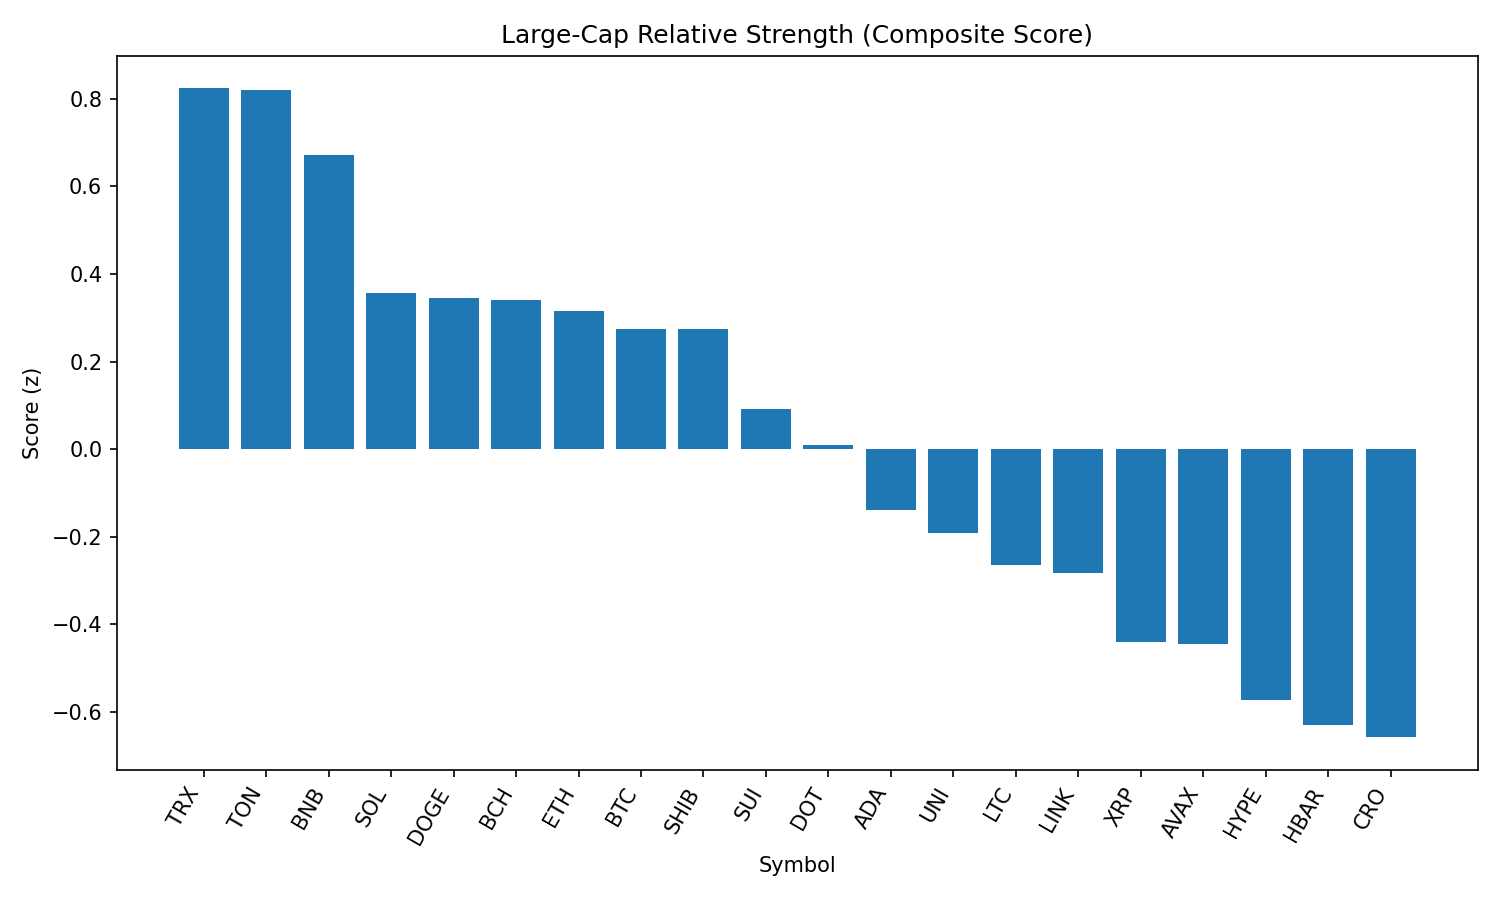

Data behind this chart, as committed beside it:
rank, name, symbol, price, pct_1h, pct_24h, pct_7d, pct_1h_vs_btc, pct_24h_vs_btc, pct_7d_vs_btc, market_cap_rank, market_cap, volume_usd, score
1, TRON, TRX, 0.3425, 0.05862, 1.193, -6.896, 0.2257, 0.9996, -2.216, 10, 32416231217, 432929628, 0.824
2, Toncoin, TON, 3.17, 0.02297, 1.461, -6.374, 0.19, 1.267, -1.694, 28, 8139257627, 89846555, 0.8196
3, BNB, BNB, 865.3, -0.005658, 0.7825, -1.768, 0.1614, 0.5892, 2.912, 5, 120440324545, 702436092, 0.6723
4, Solana, SOL, 204.8, -0.3071, 1.838, -1.959, -0.1401, 1.645, 2.721, 6, 110841478890, 4842740948, 0.3572
5, Dogecoin, DOGE, 0.2179, -0.1872, 1.196, -9.862, -0.02011, 1.003, -5.182, 9, 32867777235, 947456074, 0.3451
6, Bitcoin Cash, BCH, 543.5, -0.08054, 0.2281, -9.038, 0.0865, 0.03479, -4.358, 21, 10824827172, 146673950, 0.3405
7, Ethereum, ETH, 4471, -0.4171, 2.757, -8.819, -0.2501, 2.564, -4.139, 2, 540192729804, 20301205649, 0.3162
8, Bitcoin, BTC, 109015, -0.167, 0.1933, -4.68, 0.0, 0.0, 0.0, 1, 2172386060418, 24767017689, 0.2744
9, Shiba Inu, SHIB, 1.236e-05, -0.1262, 0.1429, -5.542, 0.04081, -0.05044, -0.8621, 30, 7285665044, 120288426, 0.2743
10, Sui, SUI, 3.3, -0.2196, 0.4415, -12.95, -0.05257, 0.2482, -8.273, 19, 11603183438, 490627393, 0.09184
11, Polkadot, DOT, 3.81, -0.2943, 0.462, -7.89, -0.1273, 0.2687, -3.21, 35, 5801213919, 203170842, 0.009876
12, Cardano, ADA, 0.8238, -0.3563, 0.5195, -12.83, -0.1893, 0.3262, -8.145, 11, 30077148711, 918190172, -0.1396
13, Uniswap, UNI, 9.79, -0.44, 1, -12.74, -0.273, 0.8072, -8.056, 34, 5879266078, 198038842, -0.1928
14, Litecoin, LTC, 110.3, -0.3906, 0.1373, -10.77, -0.2236, -0.05596, -6.086, 27, 8411543120, 317346270, -0.2649
15, Chainlink, LINK, 23.71, -0.5609, 1.421, -8.803, -0.3938, 1.228, -4.123, 13, 16084055168, 728113574, -0.2829
16, XRP, XRP, 2.81, -0.4695, -0.113, -9.658, -0.3025, -0.3063, -4.978, 4, 166972317367, 2963457316, -0.4416
17, Avalanche, AVAX, 23.88, -0.5505, 0.613, -9.655, -0.3835, 0.4197, -4.975, 22, 10087106544, 269980824, -0.446
18, Hyperliquid, HYPE, 44.89, -0.8355, 2.047, -0.825, -0.6685, 1.853, 3.855, 17, 12154848638, 225792040, -0.5742
19, Hedera, HBAR, 0.2233, -0.4392, -1.056, -12.93, -0.2722, -1.249, -8.252, 25, 9475921712, 124684398, -0.6306
20, Cronos, CRO, 0.2912, -0.2809, -7.103, 81.46, -0.1139, -7.297, 86.14, 23, 9796582142, 293737956, -0.6583
21, Stellar, XLM, 0.3564, -0.5359, -0.6926, -15.29, -0.3688, -0.8859, -10.61, 20, 11187055807, 145635562, -0.7549
